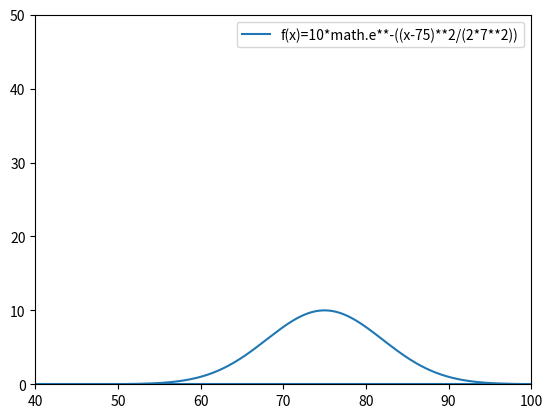

Write the Python code that produced this figure.
import math
import matplotlib.pyplot as plt
def replace_english(expression):
    replacement_tables = [["^","**"],["sin(","math.sin("],["cos(","math.cos("],["tan(","math.tan("],
                          ["cot(","math.cot("],["sec(","math.sec("],["csc(","math.csc("],["[[","math.floor("],["]]",")"],
                          ["arccos(","math.acos("],["sqrt(","math.sqrt("]]
    variable = "x"
    digits = ['0', '1', '2', '3', '4', '5', '6', '7', '8', '9']
    for replacements in replacement_tables:
        old = replacements[0]
        new = replacements[1] 
        expression = expression.replace(old,new)
    for i in range(0,len(expression)-1):
        if (expression[i] in digits) and (expression[i+1] == variable):
            a, b =(expression[0:i+1],expression[i+1:])
            expression = ""
            expression = expression.join([a,"*",b])
    return expression

def find_terms(expression):
    log_signs_locations = {}
    infix_operation_indices = ["+","-","*","**","/"]
    #prefix_operation_indices = ["math.sin(","math.cos(","(","math.tan(","math.cot(","math.sec(","math.csc(","log("]
    #postfix_operation_indices = [")"]
    i = 0
    indicator = 0
    while i < len(expression):
        for indices in infix_operation_indices:
            if expression[i] == indices:
                indicator += 1
                log_signs_locations[indices] = [log_signs_locations[indices]].append(i)
            
    return log_signs_locations
            #if char == infix_operation_indices[0]
    infix_operation_indices = ["+","-","*","/"] ##items which will separate terms
    prefix_operation_indices = ["math.sin(","math.cos(","(","math.tan(","math.cot(","math.sec(","math.csc(","log("]
    postfix_operation_indices = [")"]
    infix_location = []
    i = 0
    while i < len(expression):
        char = expression[i]
        if char == infix_operation_indices:
            infix_location.append(char)

def nDeriv(expression, x, h):
    """:finds the numerical derivative at a certain point, n, while h is the accuracy of the derivative calc, the lower the better
:uses f'(n)= (f(x+h) - f(x-h))/(2h)"""
    try:
        deriv_expression_a = expression.replace("x", "(x+h)")
        deriv_expression_b = expression.replace("x", "(x-h)")
        solution =((eval(deriv_expression_a))-(eval(deriv_expression_b)))/(2*h)
        if (expression.find("math.floor") or expression.find("floor")) and solution>0:
            solution =  None
        if solution >= 100000000:
            solution = None
    except:
        solution = None
    return solution

def table_deriv_points(expression, lower_bound, upper_bound, delta_x): ##finds all of the values of a function's derivatives
    #(on the increment delta_x) in domain: [lowerbound,upperbound]
    expression = replace_english(expression)
    print (expression)
    table_of_values = []
    try: #may fail if either lower_bound, upper_bound, or delta_x are floats
        for numbers in range(lower_bound,upper_bound+1, delta_x):
            try:
                storage= round(nDeriv(expression, numbers, .0000001,4))
            except:
                storage = nDeriv(expression, numbers, .0001)
            table_of_values.append([numbers, storage])
    except:#will run an advanced list-making tool
        x_val_list = advanced_range_tool(lower_bound,upper_bound,delta_x)
        for number in x_val_list:
            try:
                storage = round(nDeriv(expression, number, .0000001,4))
            except:
                storage = nDeriv(expression, number, .0001)
            table_of_values.append([number, storage])
    xs = []
    ys = []
    for elements in table_of_values:
        xs.append(elements[0])
        ys.append(elements[1])
    return xs, ys
        

def val_function(expression, x):
    try:
        return (eval(expression))
    except:
        return None

def table_function_points(expression, lower_bound, upper_bound, delta_x): ##requires more work
    expression = replace_english(expression)
    print (expression)
    table_of_values = []
    xs  = []
    ys = []
    try: #may fail if either lower_bound, upper_bound, or delta_x are floats
        for number in range(lower_bound,upper_bound+1, delta_x):
            try:
                storage = round(val_function(expression, number),4)
            except:
                storage = val_function(expression, number)
            table_of_values.append([number, storage])
    except:#will run an advanced list-making tool
        x_val_list = advanced_range_tool(lower_bound,upper_bound,delta_x)
        for number in x_val_list:
            try:
                storage = round(val_function(expression,number),4)
            except:
                storage = val_function(expression, number)
            table_of_values.append([number, storage])
    for elements in table_of_values:
        xs.append(elements[0])
        ys.append(elements[1])
    return xs, ys

def graph(expression,graph_type,lower_bound, upper_bound, delta_x,y_lower_lim,y_upper_lim):
    x_values = []
    y_values = []
    if graph_type == "derivative":
        x_values, y_values = table_deriv_points(expression,lower_bound,upper_bound,delta_x)
    elif graph_type == "function":
        x_values, y_values = table_function_points(expression,lower_bound,upper_bound,delta_x)
    ax = plt.subplot2grid((1,1),(0,0))
    p1 = plt.plot(x_values, y_values)
    ax.set_ylim(y_lower_lim,y_upper_lim)
    ax.set_xlim(lower_bound,upper_bound)
    plt.vlines(0, -1000,1000)
    plt.hlines(0, -1000,1000)
    if graph_type == "derivative":
        function = "(d/dx)%s"%expression
    elif graph_type == "function":
        function = "f(x)=%s"%expression
    plt.legend(p1,[function])
    plt.show()
    return 0
    
        
def advanced_range_tool(lower_bound,upper_bound,delta_x): ##will assist in figuring a table of values for a function
    i = 0
    table_of_inputs=[]
    while i < math.floor((upper_bound - lower_bound)/delta_x):
        try:
            intermediate_x = round((lower_bound + i*delta_x), 4)
        except:
            intermediate_x = lower_bound + i*delta_x
        table_of_inputs.append(intermediate_x)
        i = i+1
    return table_of_inputs
    
graph("10*math.e**-((x-75)**2/(2*7**2))","function",40,100,.01,0,50)
